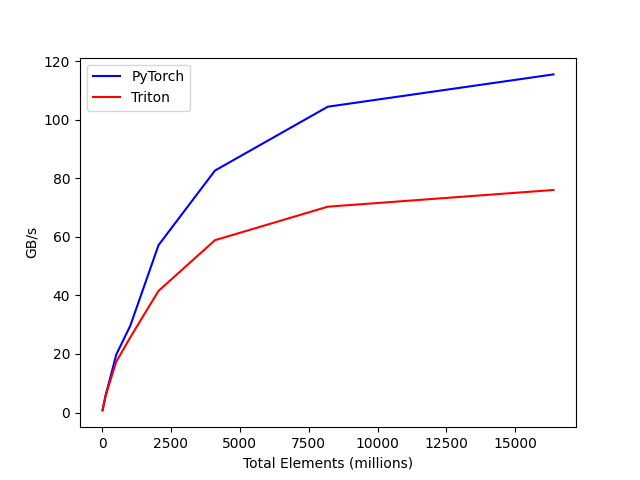

The file beside this chart, header and first rows:
tot_elements, PyTorch, Triton
16, 0.771, 0.7234
32, 1.506, 1.483
64, 2.953, 2.851
128, 5.963, 5.58
256, 10.41, 9.638
512, 19.75, 17.32
1024, 29.68, 25.71
2048, 57.18, 41.56
4096, 82.66, 58.87
8192, 104.5, 70.32
16384, 115.5, 76.03
